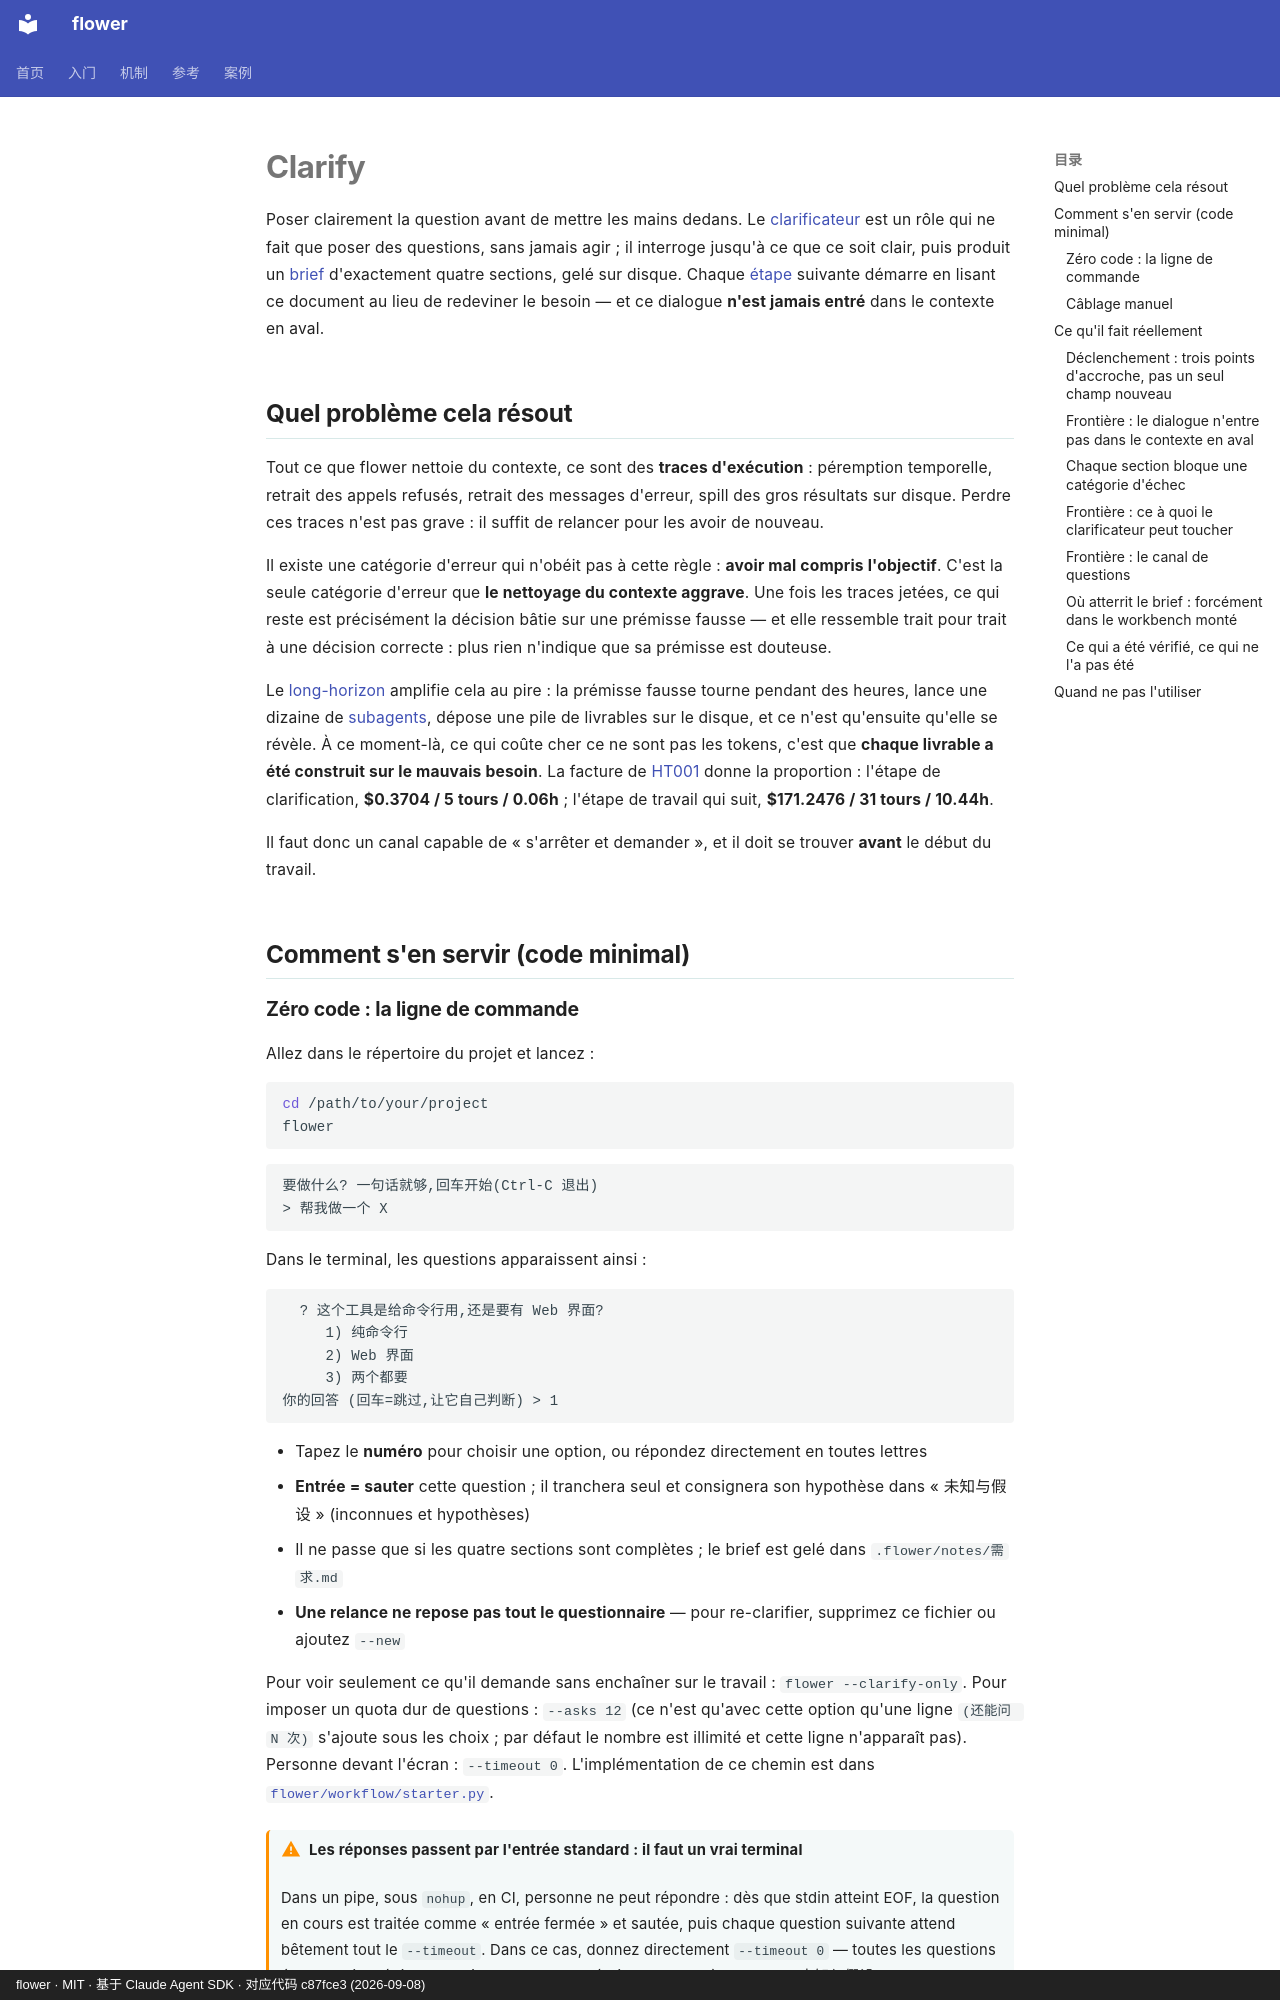

repository: ChenyuHeee/flower · page: fr/guide/clarify/index.html · generator: mkdocs · copyright: flower · MIT · 基于 Claude Agent SDK · 对应代码 c87fce3 (2026-09-08)

# Clarify

Poser clairement la question avant de mettre les mains dedans. Le [clarificateur](../reference/glossary.md#确认者) est un rôle qui ne fait que poser des questions, sans jamais agir ; il interroge jusqu'à ce que ce soit clair, puis produit un [brief](../reference/glossary.md#需求确认书) d'exactement quatre sections, gelé sur disque. Chaque [étape](../reference/glossary.md#步骤) suivante démarre en lisant ce document au lieu de redeviner le besoin — et ce dialogue **n'est jamais entré** dans le contexte en aval.

## Quel problème cela résout {#解决什么问题}

Tout ce que flower nettoie du contexte, ce sont des **traces d'exécution** : péremption temporelle, retrait des appels refusés, retrait des messages d'erreur, spill des gros résultats sur disque. Perdre ces traces n'est pas grave : il suffit de relancer pour les avoir de nouveau.

Il existe une catégorie d'erreur qui n'obéit pas à cette règle : **avoir mal compris l'objectif**. C'est la seule catégorie d'erreur que **le nettoyage du contexte aggrave**. Une fois les traces jetées, ce qui reste est précisément la décision bâtie sur une prémisse fausse — et elle ressemble trait pour trait à une décision correcte : plus rien n'indique que sa prémisse est douteuse.

Le [long-horizon](../reference/glossary.md#长程) amplifie cela au pire : la prémisse fausse tourne pendant des heures, lance une dizaine de [subagents](../reference/glossary.md#subagent), dépose une pile de livrables sur le disque, et ce n'est qu'ensuite qu'elle se révèle. À ce moment-là, ce qui coûte cher ce ne sont pas les tokens, c'est que **chaque livrable a été construit sur le mauvais besoin**. La facture de [HT001](../cases/ht001.md) donne la proportion : l'étape de clarification, **$0.3704 / 5 tours / 0.06h** ; l'étape de travail qui suit, **$171.2476 / 31 tours / 10.44h**.

Il faut donc un canal capable de « s'arrêter et demander », et il doit se trouver **avant** le début du travail.

## Comment s'en servir (code minimal) {#怎么用最小代码}

### Zéro code : la ligne de commande {#零代码命令行}

Allez dans le répertoire du projet et lancez :

```bash
cd /path/to/your/project
flower
```

```text
要做什么? 一句话就够,回车开始(Ctrl-C 退出)
> 帮我做一个 X
```

Dans le terminal, les questions apparaissent ainsi :

```text
  ? 这个工具是给命令行用,还是要有 Web 界面?
     1) 纯命令行
     2) Web 界面
     3) 两个都要
你的回答 (回车=跳过,让它自己判断) > 1
```

- Tapez le **numéro** pour choisir une option, ou répondez directement en toutes lettres
- **Entrée = sauter** cette question ; il tranchera seul et consignera son hypothèse dans « 未知与假设 » (inconnues et hypothèses)
- Il ne passe que si les quatre sections sont complètes ; le brief est gelé dans `.flower/notes/需求.md`
- **Une relance ne repose pas tout le questionnaire** — pour re-clarifier, supprimez ce fichier ou ajoutez `--new`

Pour voir seulement ce qu'il demande sans enchaîner sur le travail : `flower --clarify-only`. Pour imposer un quota dur de questions : `--asks 12` (ce n'est qu'avec cette option qu'une ligne `(还能问 N 次)` s'ajoute sous les choix ; par défaut le nombre est illimité et cette ligne n'apparaît pas). Personne devant l'écran : `--timeout 0`. L'implémentation de ce chemin est dans [`flower/workflow/starter.py`](https://github.com/ChenyuHeee/flower/blob/main/flower/workflow/starter.py).

!!! warning "Les réponses passent par l'entrée standard : il faut un vrai terminal"
    Dans un pipe, sous `nohup`, en CI, personne ne peut répondre : dès que stdin atteint EOF, la question en cours est traitée comme « entrée fermée » et sautée, puis chaque question suivante attend bêtement tout le `--timeout`. Dans ce cas, donnez directement `--timeout 0` — toutes les questions échouent immédiatement, il tranche seul et écrit ses hypothèses dans « 未知与假设 ».
